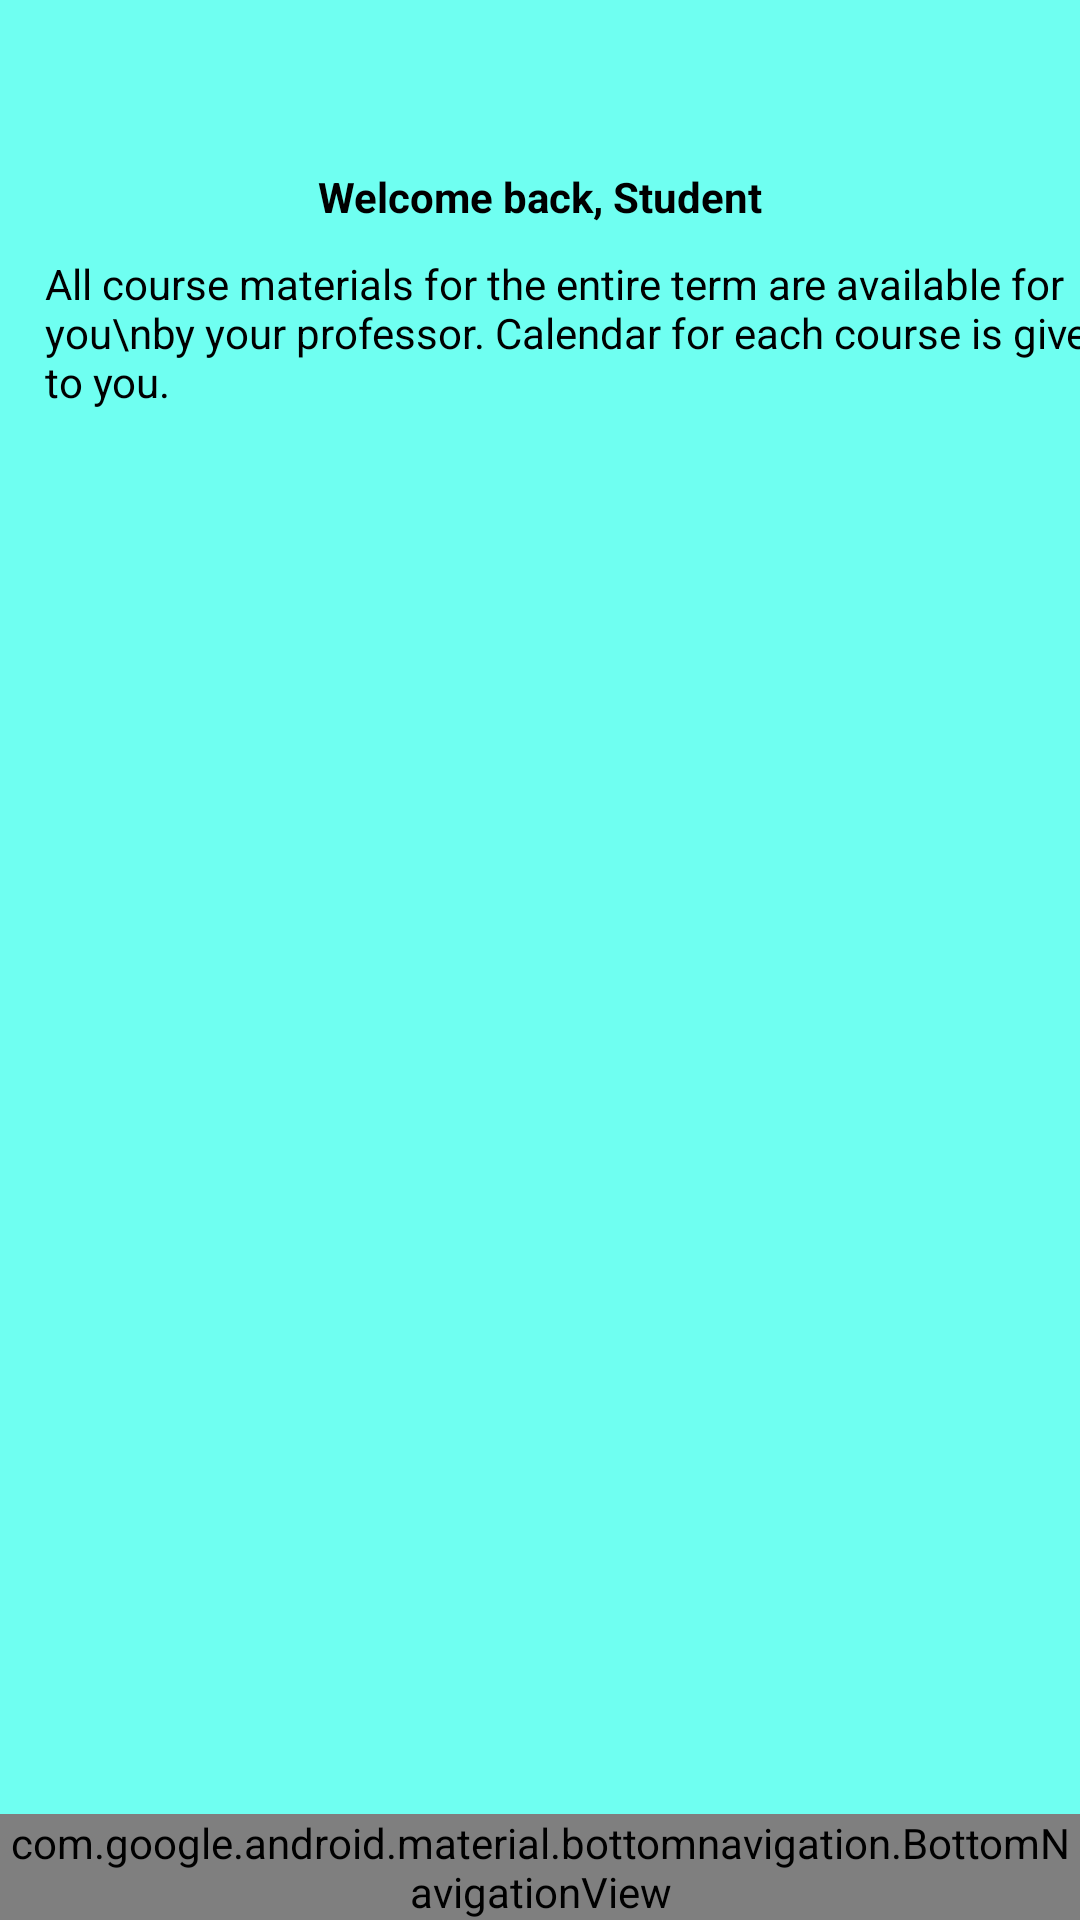

Write the Android layout XML for this screen, with the resource values it uses.
<!-- AndroidManifest.xml: activity theme AppTheme.NoActionBar -->
<!-- res/layout/activity_main.xml -->
<?xml version="1.0" encoding="utf-8"?>
<androidx.constraintlayout.widget.ConstraintLayout xmlns:android="http://schemas.android.com/apk/res/android"
    xmlns:app="http://schemas.android.com/apk/res-auto"
    xmlns:tools="http://schemas.android.com/tools"
    android:id="@+id/container"
    android:layout_width="match_parent"
    android:layout_height="match_parent"
    android:background="#6FFFF1"
    android:paddingTop="?attr/actionBarSize">

    <TextView
        android:id="@+id/dowloadAllMaterialLabel"
        android:layout_width="wrap_content"
        android:layout_height="wrap_content"
        android:layout_marginStart="15dp"
        android:layout_marginLeft="15dp"
        android:layout_marginTop="10dp"
        android:text="Download all term material"
        android:textColor="@android:color/black"
        android:textStyle="bold"
        app:layout_constraintBottom_toTopOf="@+id/linearLayout"
        app:layout_constraintStart_toStartOf="parent"
        app:layout_constraintTop_toBottomOf="@+id/courseMaterialLabel" />

    <LinearLayout
        android:id="@+id/linearLayout"
        android:layout_width="386dp"
        android:layout_height="480dp"
        android:layout_marginTop="12dp"
        android:orientation="vertical"
        app:layout_constraintBottom_toTopOf="@+id/nav_view"
        app:layout_constraintEnd_toEndOf="parent"
        app:layout_constraintHorizontal_bias="0.48"
        app:layout_constraintStart_toStartOf="parent"
        app:layout_constraintTop_toBottomOf="@+id/courseMaterialLabel"
        app:layout_constraintVertical_bias="0.741"></LinearLayout>

    <com.google.android.material.bottomnavigation.BottomNavigationView
        android:id="@+id/nav_view"
        android:layout_width="0dp"
        android:layout_height="wrap_content"
        android:layout_marginStart="0dp"
        android:layout_marginEnd="0dp"
        android:background="?android:attr/windowBackground"
        app:layout_constraintBottom_toBottomOf="parent"
        app:layout_constraintLeft_toLeftOf="parent"
        app:layout_constraintRight_toRightOf="parent"
        app:menu="@menu/bottom_nav_menu" />

    <TextView
        android:id="@+id/welcomeStudLabel"
        android:layout_width="wrap_content"
        android:layout_height="wrap_content"
        android:text="Welcome back, Student"
        android:textColor="@color/black"
        android:textStyle="bold"
        app:layout_constraintEnd_toEndOf="parent"
        app:layout_constraintStart_toStartOf="parent"
        app:layout_constraintTop_toTopOf="parent" />

    <TextView
        android:id="@+id/courseMaterialLabel"
        android:layout_width="wrap_content"
        android:layout_height="wrap_content"
        android:layout_marginStart="15dp"
        android:layout_marginLeft="15dp"
        android:layout_marginTop="10dp"
        android:text="All course materials for the entire term are available for you\nby your professor. Calendar for each course is given to you."
        android:textColor="@android:color/black"
        app:layout_constraintStart_toStartOf="parent"
        app:layout_constraintTop_toBottomOf="@+id/welcomeStudLabel" />

    <ImageButton
        android:id="@+id/imageButton"
        android:layout_width="42dp"
        android:layout_height="39dp"
        android:layout_marginStart="15dp"
        android:layout_marginLeft="15dp"
        app:layout_constraintBottom_toTopOf="@+id/linearLayout"
        app:layout_constraintStart_toEndOf="@+id/dowloadAllMaterialLabel"
        app:layout_constraintTop_toBottomOf="@+id/courseMaterialLabel"
        app:srcCompat="@android:drawable/stat_sys_download" />

</androidx.constraintlayout.widget.ConstraintLayout>
<!-- resources referenced by this layout -->
<resources>
  <style name="AppTheme.NoActionBar" parent="Theme.AppCompat.Light.DarkActionBar">
          <item name="windowActionBar">false</item>
          <item name="windowNoTitle">true</item>
          <item name="android:windowFullscreen">true</item>
      </style>
  <!-- not gathered from this repository: default colours our renderer supplied (Android Studio template values) -->
  <color name="black">#FF000000</color>
</resources>
